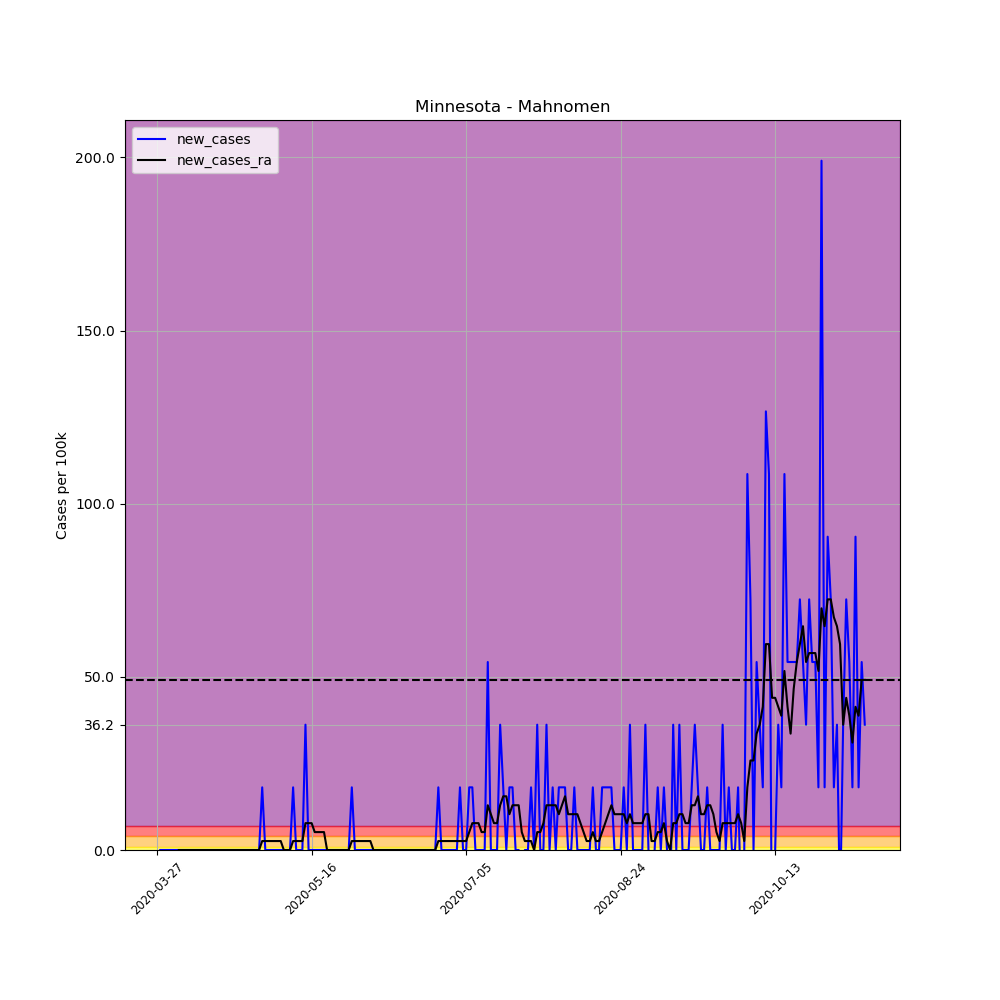

Values plotted in this chart, from the file beside it:
, date, county, state, fips, cases, deaths, COUNTY, STNAME, CTYNAME, POPESTIMATE2019, per_100k, per_100k_ra, new_cases, new_cases_ra
402480, 2020-03-27, Mahnomen, Minnesota, 27087, 1, 0, 87, Minnesota, Mahnomen, 5527, 18.09, , , 
402481, 2020-03-28, Mahnomen, Minnesota, 27087, 1, 0, 87, Minnesota, Mahnomen, 5527, 18.09, , 0.0, 
402482, 2020-03-29, Mahnomen, Minnesota, 27087, 1, 0, 87, Minnesota, Mahnomen, 5527, 18.09, , 0.0, 
402483, 2020-03-30, Mahnomen, Minnesota, 27087, 1, 0, 87, Minnesota, Mahnomen, 5527, 18.09, , 0.0, 
402484, 2020-03-31, Mahnomen, Minnesota, 27087, 1, 0, 87, Minnesota, Mahnomen, 5527, 18.09, , 0.0, 
402485, 2020-04-01, Mahnomen, Minnesota, 27087, 1, 0, 87, Minnesota, Mahnomen, 5527, 18.09, , 0.0, 
402486, 2020-04-02, Mahnomen, Minnesota, 27087, 1, 0, 87, Minnesota, Mahnomen, 5527, 18.09, 18.09, 0.0, 
402487, 2020-04-03, Mahnomen, Minnesota, 27087, 1, 0, 87, Minnesota, Mahnomen, 5527, 18.09, 18.09, 0.0, 0.0
402488, 2020-04-04, Mahnomen, Minnesota, 27087, 1, 0, 87, Minnesota, Mahnomen, 5527, 18.09, 18.09, 0.0, 0.0
402489, 2020-04-05, Mahnomen, Minnesota, 27087, 1, 0, 87, Minnesota, Mahnomen, 5527, 18.09, 18.09, 0.0, 0.0
402490, 2020-04-06, Mahnomen, Minnesota, 27087, 1, 0, 87, Minnesota, Mahnomen, 5527, 18.09, 18.09, 0.0, 0.0
402491, 2020-04-07, Mahnomen, Minnesota, 27087, 1, 0, 87, Minnesota, Mahnomen, 5527, 18.09, 18.09, 0.0, 0.0
402492, 2020-04-08, Mahnomen, Minnesota, 27087, 1, 0, 87, Minnesota, Mahnomen, 5527, 18.09, 18.09, 0.0, 0.0
402493, 2020-04-09, Mahnomen, Minnesota, 27087, 1, 0, 87, Minnesota, Mahnomen, 5527, 18.09, 18.09, 0.0, 0.0
402494, 2020-04-10, Mahnomen, Minnesota, 27087, 1, 0, 87, Minnesota, Mahnomen, 5527, 18.09, 18.09, 0.0, 0.0
402495, 2020-04-11, Mahnomen, Minnesota, 27087, 1, 0, 87, Minnesota, Mahnomen, 5527, 18.09, 18.09, 0.0, 0.0
402496, 2020-04-12, Mahnomen, Minnesota, 27087, 1, 0, 87, Minnesota, Mahnomen, 5527, 18.09, 18.09, 0.0, 0.0
402497, 2020-04-13, Mahnomen, Minnesota, 27087, 1, 0, 87, Minnesota, Mahnomen, 5527, 18.09, 18.09, 0.0, 0.0
402498, 2020-04-14, Mahnomen, Minnesota, 27087, 1, 0, 87, Minnesota, Mahnomen, 5527, 18.09, 18.09, 0.0, 0.0
402499, 2020-04-15, Mahnomen, Minnesota, 27087, 1, 0, 87, Minnesota, Mahnomen, 5527, 18.09, 18.09, 0.0, 0.0
402500, 2020-04-16, Mahnomen, Minnesota, 27087, 1, 0, 87, Minnesota, Mahnomen, 5527, 18.09, 18.09, 0.0, 0.0
402501, 2020-04-17, Mahnomen, Minnesota, 27087, 1, 0, 87, Minnesota, Mahnomen, 5527, 18.09, 18.09, 0.0, 0.0
402502, 2020-04-18, Mahnomen, Minnesota, 27087, 1, 0, 87, Minnesota, Mahnomen, 5527, 18.09, 18.09, 0.0, 0.0
402503, 2020-04-19, Mahnomen, Minnesota, 27087, 1, 0, 87, Minnesota, Mahnomen, 5527, 18.09, 18.09, 0.0, 0.0
402504, 2020-04-20, Mahnomen, Minnesota, 27087, 1, 0, 87, Minnesota, Mahnomen, 5527, 18.09, 18.09, 0.0, 0.0
402505, 2020-04-21, Mahnomen, Minnesota, 27087, 1, 0, 87, Minnesota, Mahnomen, 5527, 18.09, 18.09, 0.0, 0.0
402506, 2020-04-22, Mahnomen, Minnesota, 27087, 1, 0, 87, Minnesota, Mahnomen, 5527, 18.09, 18.09, 0.0, 0.0
402507, 2020-04-23, Mahnomen, Minnesota, 27087, 1, 0, 87, Minnesota, Mahnomen, 5527, 18.09, 18.09, 0.0, 0.0
402508, 2020-04-24, Mahnomen, Minnesota, 27087, 1, 0, 87, Minnesota, Mahnomen, 5527, 18.09, 18.09, 0.0, 0.0
402509, 2020-04-25, Mahnomen, Minnesota, 27087, 1, 0, 87, Minnesota, Mahnomen, 5527, 18.09, 18.09, 0.0, 0.0
402510, 2020-04-26, Mahnomen, Minnesota, 27087, 1, 0, 87, Minnesota, Mahnomen, 5527, 18.09, 18.09, 0.0, 0.0
402511, 2020-04-27, Mahnomen, Minnesota, 27087, 1, 0, 87, Minnesota, Mahnomen, 5527, 18.09, 18.09, 0.0, 0.0
402512, 2020-04-28, Mahnomen, Minnesota, 27087, 1, 0, 87, Minnesota, Mahnomen, 5527, 18.09, 18.09, 0.0, 0.0
402513, 2020-04-29, Mahnomen, Minnesota, 27087, 1, 0, 87, Minnesota, Mahnomen, 5527, 18.09, 18.09, 0.0, 0.0
402514, 2020-04-30, Mahnomen, Minnesota, 27087, 2, 0, 87, Minnesota, Mahnomen, 5527, 36.19, 20.68, 18.09, 2.585
402515, 2020-05-01, Mahnomen, Minnesota, 27087, 2, 0, 87, Minnesota, Mahnomen, 5527, 36.19, 23.26, 0.0, 2.585
402516, 2020-05-02, Mahnomen, Minnesota, 27087, 2, 0, 87, Minnesota, Mahnomen, 5527, 36.19, 25.85, 0.0, 2.585
402517, 2020-05-03, Mahnomen, Minnesota, 27087, 2, 0, 87, Minnesota, Mahnomen, 5527, 36.19, 28.43, 0.0, 2.585
402518, 2020-05-04, Mahnomen, Minnesota, 27087, 2, 0, 87, Minnesota, Mahnomen, 5527, 36.19, 31.02, 0.0, 2.585
402519, 2020-05-05, Mahnomen, Minnesota, 27087, 2, 0, 87, Minnesota, Mahnomen, 5527, 36.19, 33.6, 0.0, 2.585
402520, 2020-05-06, Mahnomen, Minnesota, 27087, 2, 1, 87, Minnesota, Mahnomen, 5527, 36.19, 36.19, 0.0, 2.585
402521, 2020-05-07, Mahnomen, Minnesota, 27087, 2, 1, 87, Minnesota, Mahnomen, 5527, 36.19, 36.19, 0.0, 0.0
402522, 2020-05-08, Mahnomen, Minnesota, 27087, 2, 1, 87, Minnesota, Mahnomen, 5527, 36.19, 36.19, 0.0, 0.0
402523, 2020-05-09, Mahnomen, Minnesota, 27087, 2, 1, 87, Minnesota, Mahnomen, 5527, 36.19, 36.19, 0.0, 0.0
402524, 2020-05-10, Mahnomen, Minnesota, 27087, 3, 1, 87, Minnesota, Mahnomen, 5527, 54.28, 38.77, 18.09, 2.585
402525, 2020-05-11, Mahnomen, Minnesota, 27087, 3, 1, 87, Minnesota, Mahnomen, 5527, 54.28, 41.36, 0.0, 2.585
402526, 2020-05-12, Mahnomen, Minnesota, 27087, 3, 1, 87, Minnesota, Mahnomen, 5527, 54.28, 43.94, 0.0, 2.585
402527, 2020-05-13, Mahnomen, Minnesota, 27087, 3, 1, 87, Minnesota, Mahnomen, 5527, 54.28, 46.52, 0.0, 2.585
402528, 2020-05-14, Mahnomen, Minnesota, 27087, 5, 1, 87, Minnesota, Mahnomen, 5527, 90.46, 54.28, 36.19, 7.754
402529, 2020-05-15, Mahnomen, Minnesota, 27087, 5, 1, 87, Minnesota, Mahnomen, 5527, 90.46, 62.03, 0.0, 7.754
402530, 2020-05-16, Mahnomen, Minnesota, 27087, 5, 1, 87, Minnesota, Mahnomen, 5527, 90.46, 69.79, 0.0, 7.754
402531, 2020-05-17, Mahnomen, Minnesota, 27087, 5, 1, 87, Minnesota, Mahnomen, 5527, 90.46, 74.96, 0.0, 5.169
402532, 2020-05-18, Mahnomen, Minnesota, 27087, 5, 1, 87, Minnesota, Mahnomen, 5527, 90.46, 80.13, 0.0, 5.169
402533, 2020-05-19, Mahnomen, Minnesota, 27087, 5, 1, 87, Minnesota, Mahnomen, 5527, 90.46, 85.3, 0.0, 5.169
402534, 2020-05-20, Mahnomen, Minnesota, 27087, 5, 1, 87, Minnesota, Mahnomen, 5527, 90.46, 90.46, 0.0, 5.169
402535, 2020-05-21, Mahnomen, Minnesota, 27087, 5, 1, 87, Minnesota, Mahnomen, 5527, 90.46, 90.46, 0.0, 0.0
402536, 2020-05-22, Mahnomen, Minnesota, 27087, 5, 1, 87, Minnesota, Mahnomen, 5527, 90.46, 90.46, 0.0, 0.0
402537, 2020-05-23, Mahnomen, Minnesota, 27087, 5, 1, 87, Minnesota, Mahnomen, 5527, 90.46, 90.46, 0.0, 0.0
402538, 2020-05-24, Mahnomen, Minnesota, 27087, 5, 1, 87, Minnesota, Mahnomen, 5527, 90.46, 90.46, 0.0, 0.0
402539, 2020-05-25, Mahnomen, Minnesota, 27087, 5, 1, 87, Minnesota, Mahnomen, 5527, 90.46, 90.46, 0.0, 0.0
... 170 more rows
